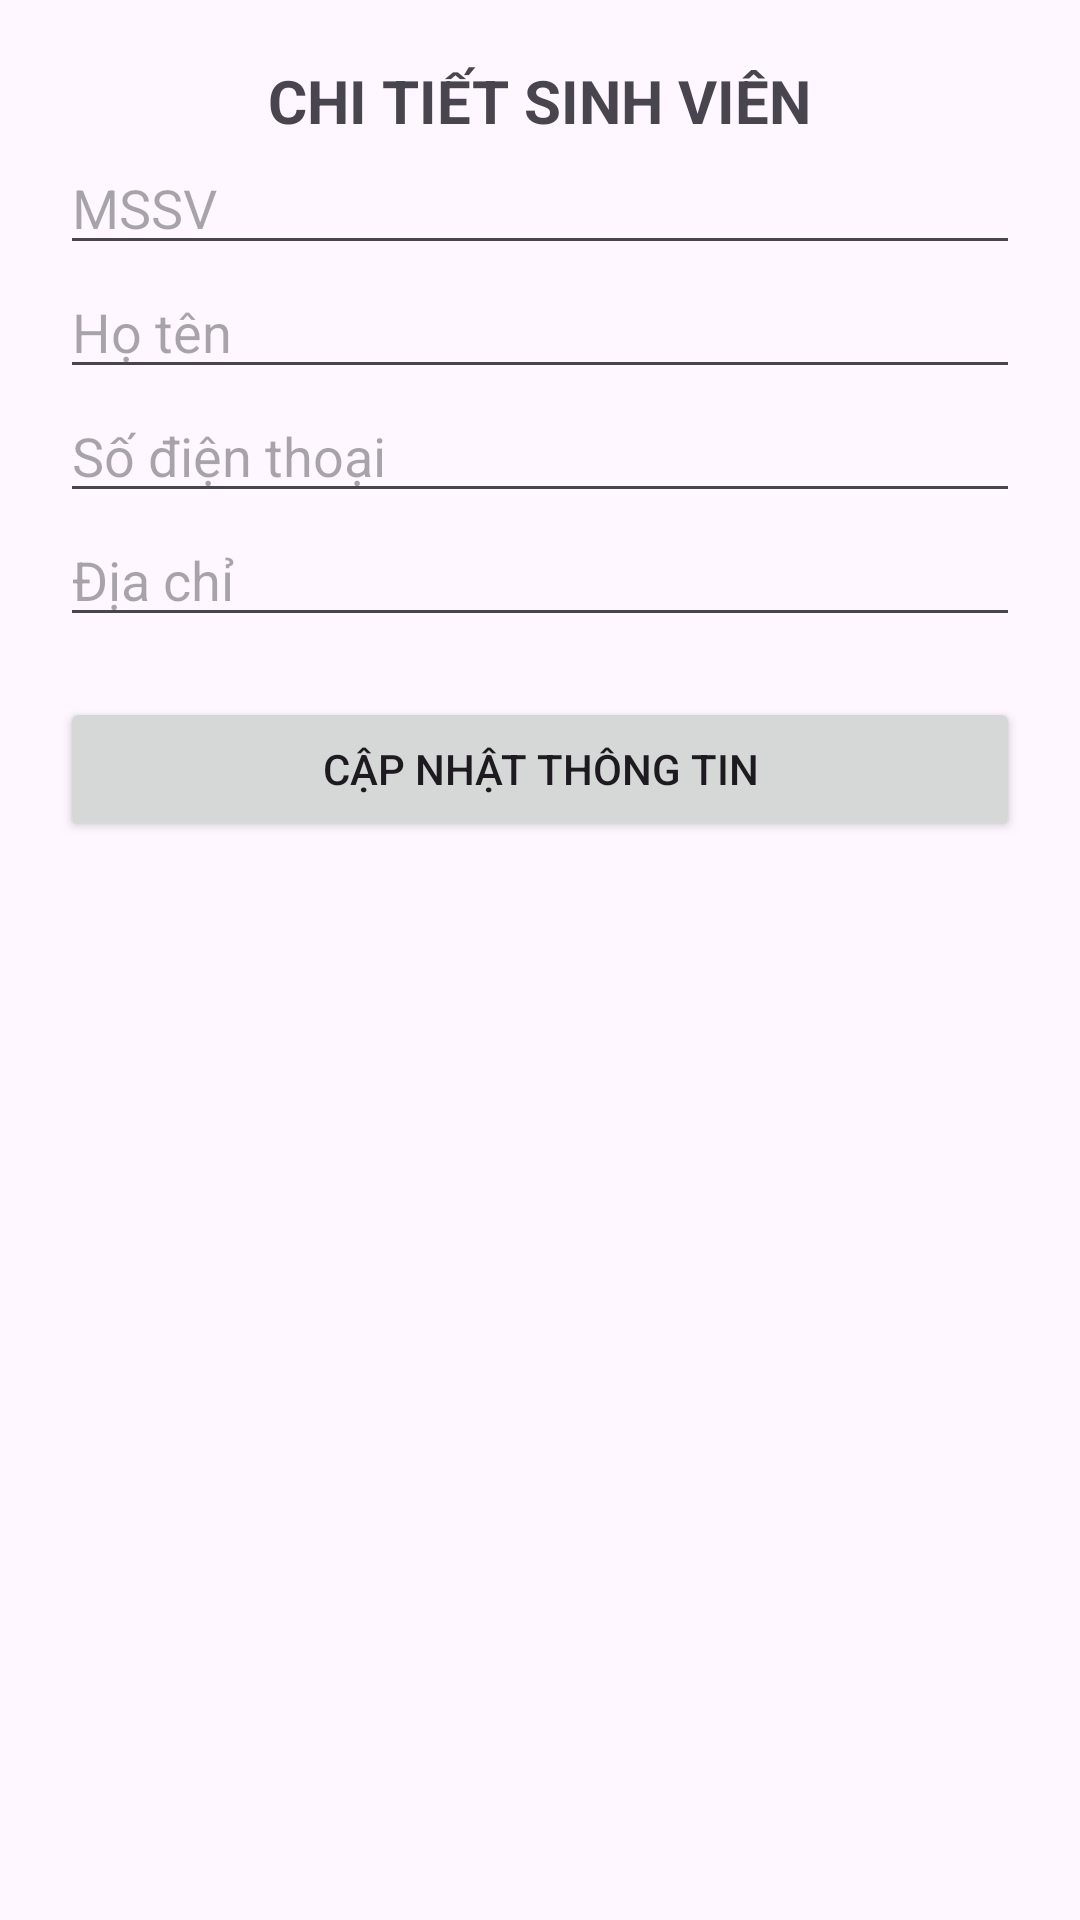

Produce the Android XML layout that renders to this screen, including the resource entries it uses.
<!-- AndroidManifest.xml: application theme Theme._20251118_Bai1_android -->
<!-- res/layout/activity_student_detail.xml -->
<?xml version="1.0" encoding="utf-8"?>
<LinearLayout xmlns:android="http://schemas.android.com/apk/res/android"
    android:layout_width="match_parent"
    android:layout_height="match_parent"
    android:orientation="vertical"
    android:padding="20dp">

    <TextView android:text="CHI TIẾT SINH VIÊN" android:textSize="20sp" android:textStyle="bold" android:layout_gravity="center" android:layout_width="wrap_content" android:layout_height="wrap_content"/>

    <EditText android:id="@+id/etId" android:hint="MSSV" android:layout_width="match_parent" android:layout_height="wrap_content"/>
    <EditText android:id="@+id/etName" android:hint="Họ tên" android:layout_width="match_parent" android:layout_height="wrap_content"/>
    <EditText android:id="@+id/etPhone" android:hint="Số điện thoại" android:layout_width="match_parent" android:layout_height="wrap_content"/>
    <EditText android:id="@+id/etAddress" android:hint="Địa chỉ" android:layout_width="match_parent" android:layout_height="wrap_content"/>

    <Button
        android:id="@+id/btnUpdate"
        android:layout_width="match_parent"
        android:layout_height="wrap_content"
        android:text="Cập nhật thông tin"
        android:layout_marginTop="20dp"/>
</LinearLayout>
<!-- resources referenced by this layout -->
<resources>
  <style name="Theme._20251118_Bai1_android" parent="Base.Theme._20251118_Bai1_android" />
  <style name="Base.Theme._20251118_Bai1_android" parent="Theme.Material3.DayNight.NoActionBar">
          
          
      </style>
</resources>
